Run: headless pygame with SDL's dummy video driver; simulated clock (each Clock.tick advances the game by its frame time, no real sleeping); random seed 0; keys injected as events and as key.get_pressed() state; mouse plan: one left click at the window centre at the start of phase 2, then a move to the lower-right quarter at the start of phase 3.
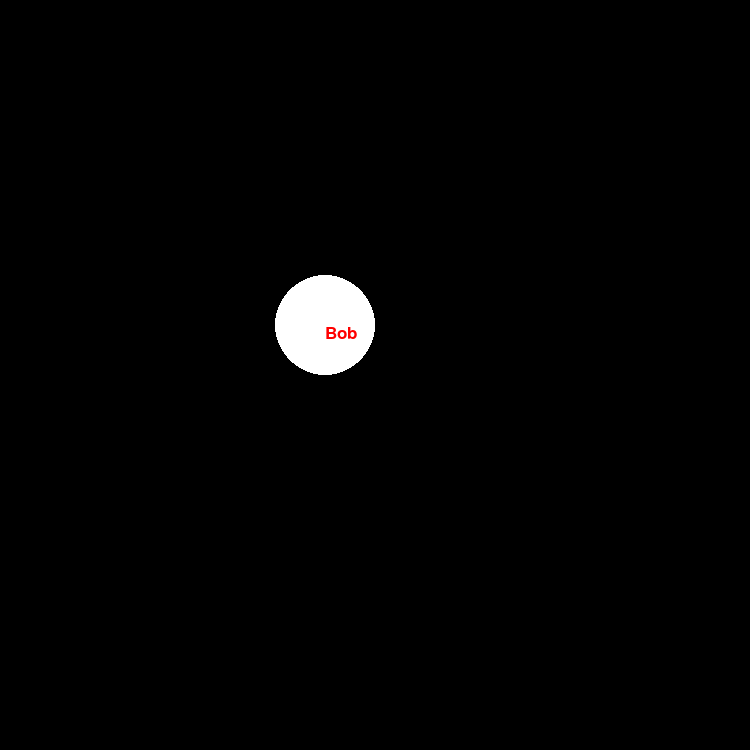
Frame 1 of 1 · flips 1–60 · no input

The pygame program that drew these frames:

'''
Created on 7 Nov 2012

@author: AlienBaby
'''
import sys
import pygame
from pygame.locals import *
pygame.init()
    
font=pygame.font.SysFont([],25)
#Surface.blit(source, dest, area=None, special_flags = 0): return Rect

#tunable constants
TICKS_TO_STOP=19.0 #19
MOUSE_DAMPING=1.0 #10
LOW_ENERGY_FACTOR=4.0 #4

class person_badge(object):
    
    def __init__(self,data,surface):
        self.data=data
        self.cx=325
        self.vx=0
        self.vy=0
        self.cy=325
        self.radius=50
        self.surface=surface
        self.border_color=(255,255,255)
        self.width=0
        self.rendered_text={}
        self.rendered_text['name']=font.render(self.data['name'], True, (255,0,0))

    def render(self):
        circle_rect=pygame.draw.circle(self.surface, self.border_color, (int(self.cx),int(self.cy)), self.radius, self.width)
        text_rect=self.surface.blit(self.rendered_text['name'], (self.cx,self.cy))
        return [circle_rect,text_rect]
    
    def erase(self):
        dirty_rect=pygame.draw.circle(self.surface, 0, (int(self.cx),int(self.cy)), self.radius, self.width)
        return [dirty_rect]
    
    def move(self):
        #erase
        erase_rects=self.erase()
        
        #add velocities
        self.cx+=self.vx
        self.cy+=self.vy
        #degrade velocities
        if int(self.vy*LOW_ENERGY_FACTOR)!=0:
            self.vy-=self.yf
        else:
            self.vy=0
        if int(self.vx*LOW_ENERGY_FACTOR)!=0:
            self.vx-=self.xf
        else:
            self.vx=0
        
        #render
        render_rects=self.render()

        return erase_rects+render_rects
    
    def accelerate(self,delta):
        self.vx=delta[0]
        self.xf=self.vx/TICKS_TO_STOP
        self.vy=delta[1]
        self.yf=self.vy/TICKS_TO_STOP
        
if __name__=='__main__':

    window = pygame.display.set_mode((750, 750))
    pygame.display.set_caption('Nonews ui prototype')

    display_surface = pygame.display.get_surface()


    pb=person_badge({'name':'Bob'},display_surface)
    dirty_rect=pb.render()

    while 1:
        dirty_rects=[]
        for event in pygame.event.get():
            if event.type in (QUIT,KEYDOWN):
                sys.exit()
            elif event.type==MOUSEBUTTONDOWN:
                mouse_down_x=event.pos[0]
                mouse_down_y=event.pos[1]
            elif event.type==MOUSEBUTTONUP:
                mouse_up_x=event.pos[0]
                mouse_up_y=event.pos[1]
                delta_x=(mouse_up_x-mouse_down_x)/MOUSE_DAMPING
                delta_y=(mouse_up_y-mouse_down_y)/MOUSE_DAMPING
                pb.accelerate((delta_x,delta_y))

        #move all
        dirty_rects=pb.move()
        #draw all
        pygame.display.update(dirty_rects)
        
        #timing
        pygame.time.delay(1000/50)
        
